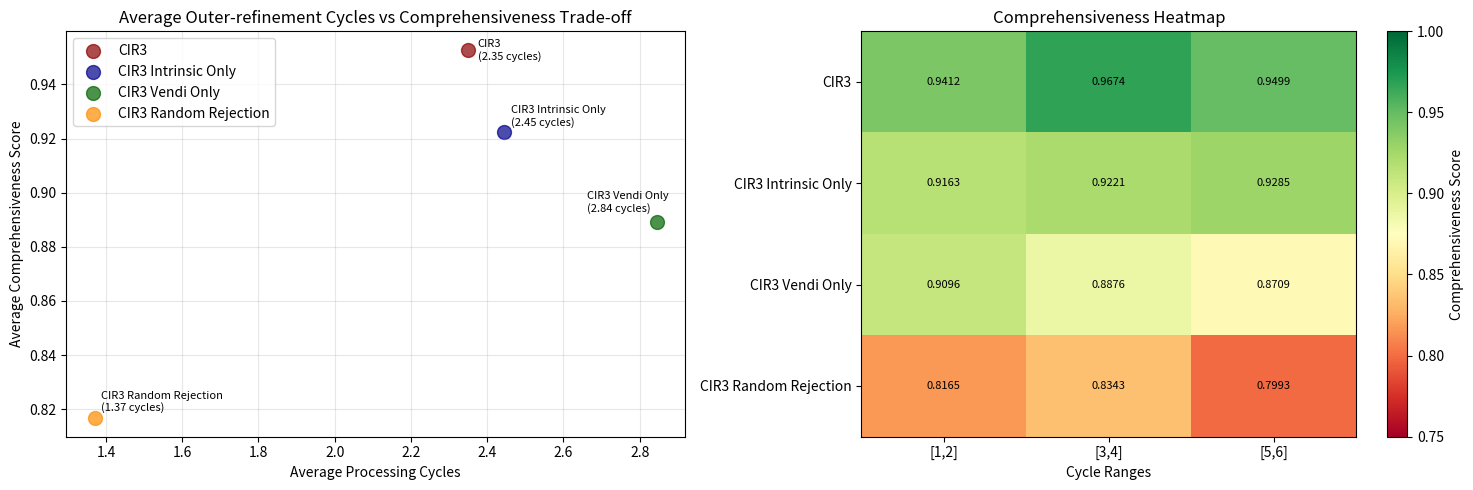
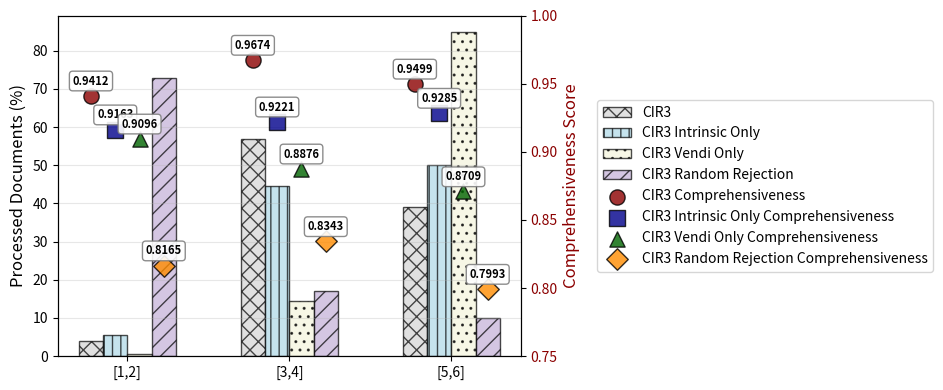
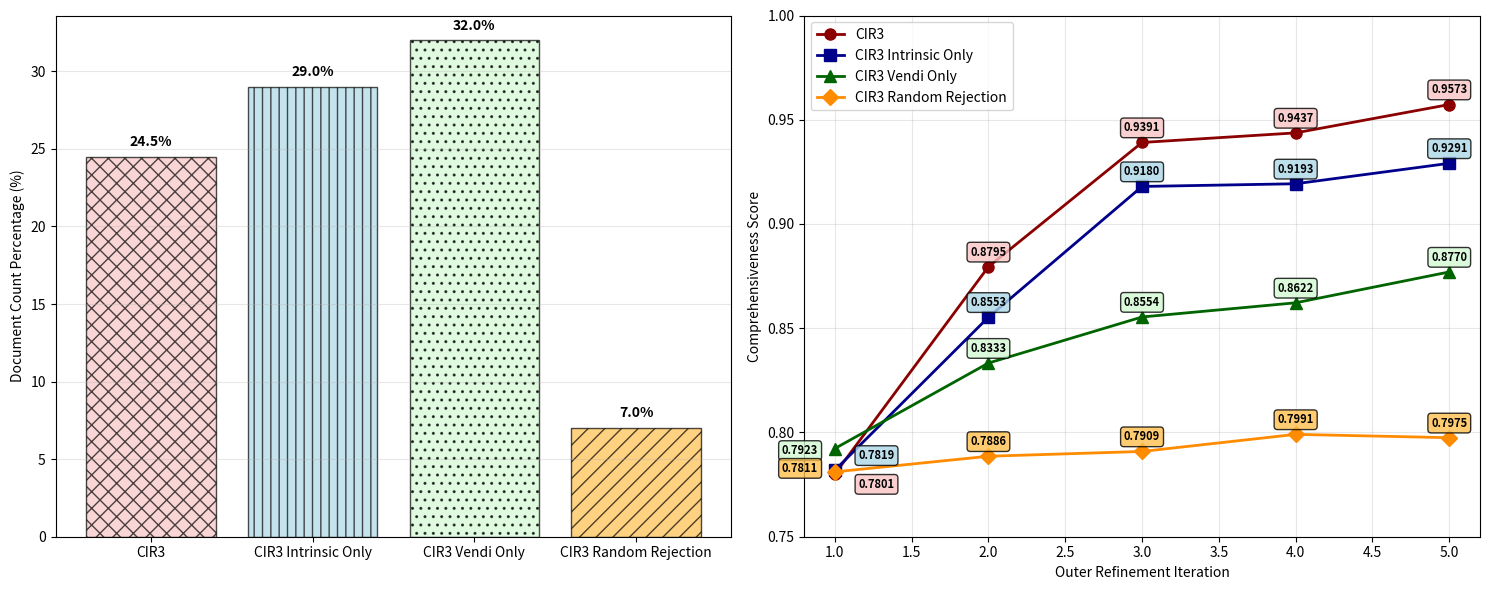

Python code for these plots, in order:
import matplotlib.pyplot as plt
import seaborn as sns
from matplotlib.ticker import PercentFormatter


#####################################################################################
### Adding doc count/percentage over outer refinement iterations intervals over `200` documents
#######################################################################################
# Define the intervals and corresponding percentages for the 4 models
intervals =                             ['[1,2]', '[3,4]', '[5,6]']

cir3_doc_count_percent =                [  4.0  ,   57.0 ,   39.0] 
cir3_agent_only_doc_count_percent =     [  5.5  ,   44.5 ,   50.0 ]
cir3_vendi_only_doc_count_percent =     [  0.5  ,   14.5 ,   85.0 ]
cir3_random_reject_doc_count_percent =  [ 73.0  ,   17.0 ,   10.0 ]

#####################################################################################
### Adding `Comp` scores over outer refinement iterations intervals over `200` documents
#######################################################################################
# TODO: ADD values to the table
# THESE ARE AVG OF FINAL SCORES. WE SAVED COMP SCORES AFTER PROCESS COMPLETE <--------------
# intervals =                                  ['[1,2]', '[3,4]', '[5,6]']
cir3_comp_scores_per_interval =                [0.9412 , 0.9674 ,  0.9499] # average score: 0.9528
cir3_agent_only_comp_scores_per_interval =     [0.9163 , 0.9221 ,  0.9285] # average score: 0.9223
cir3_vendi_only_comp_scores_per_interval =     [0.9096 , 0.8876 ,  0.8709] # average score: 0.8893
cir3_random_reject_comp_scores_per_interval =  [0.8165 , 0.8343 ,  0.7993] # average score: 0.8167

print(sum(cir3_comp_scores_per_interval) / len(cir3_comp_scores_per_interval))
print(sum(cir3_agent_only_comp_scores_per_interval) / len(cir3_agent_only_comp_scores_per_interval))
print(sum(cir3_vendi_only_comp_scores_per_interval) / len(cir3_vendi_only_comp_scores_per_interval))
print(sum(cir3_random_reject_comp_scores_per_interval) / len(cir3_random_reject_comp_scores_per_interval))

#####################################################################################
### Adding `Comp` scores for documents which were processed with `k=5` outer refinement iterations over `200` documents
#######################################################################################
# The final score of these lists should converge to the ones from the intervals [5, 6]
cir3_avg_comp_scores_for_doc_with_outer_5 =                [0.7801, 0.8795, 0.9391, 0.9437, 0.9573] #  doc count percentage: 24.5%
cir3_agent_only_avg_comp_scores_for_doc_with_outer_5 =     [0.7819, 0.8553, 0.9180, 0.9193, 0.9291] #  doc count percentage: 29.0%
cir3_vendi_only_avg_comp_scores_for_doc_with_outer_5 =     [0.7923, 0.8333, 0.8554, 0.8622, 0.8770] #  doc count percentage: 32.0%
cir3_random_avg_comp_scores_for_doc_with_outer_5 =         [0.7811, 0.7886, 0.7909, 0.7991, 0.7975] #  doc count percentage: 7.0%
cir3_doc_count_percent_with_outer_5 =              24.5
cir3_agent_only_doc_count_percent_with_outer_5 =    29.0
cir3_vendi_only_doc_count_percent_with_outer_5 =    32.0
cir3_random_reject_doc_count_percent_with_outer_5 = 7.0

# Combine all percentages into a single list
all_percentages = cir3_doc_count_percent + cir3_agent_only_doc_count_percent + cir3_vendi_only_doc_count_percent + cir3_random_reject_doc_count_percent

# Calculate the maximum percentage value
max_percentage = max(all_percentages)

# Set the positions and width for the bars
x = range(len(intervals))
width = 0.15  # Width of the bars

# # Define hatch patterns for each model
hatches = ['xx', '||', '..', '//']

# # colors = sns.color_palette("Greys", n_colors=3)
# # colors = ['#add8e6', '#fffdd0', '#f5f5dc']
# # Define the colors for light gray, light blue, and beige
colors = ['#d3d3d3', '#add8e6', '#f5f5dc', '#c3aed6']  # Light gray, light blue, beige, light purple

# Second row: Processing Speed vs Comprehensiveness and Heatmap
fig2, (ax3, ax4) = plt.subplots(1, 2, figsize=(15, 5))

# Plot 3: Processing Speed vs Comprehensiveness Scatter
# Calculate processing speed as inverse of average cycles (lower cycles = faster processing)
# This represents how quickly documents converge to final state
processing_speed_cir3 = 1 / (sum([i * p/100 for i, p in enumerate(cir3_doc_count_percent, 1)]))
processing_speed_agent = 1 / (sum([i * p/100 for i, p in enumerate(cir3_agent_only_doc_count_percent, 1)]))
processing_speed_vendi = 1 / (sum([i * p/100 for i, p in enumerate(cir3_vendi_only_doc_count_percent, 1)]))
processing_speed_random = 1 / (sum([i * p/100 for i, p in enumerate(cir3_random_reject_doc_count_percent, 1)]))

# Alternative: Direct average cycles (more intuitive)
avg_cycles_cir3 = sum([i * p/100 for i, p in enumerate(cir3_doc_count_percent, 1)])
avg_cycles_agent = sum([i * p/100 for i, p in enumerate(cir3_agent_only_doc_count_percent, 1)])
avg_cycles_vendi = sum([i * p/100 for i, p in enumerate(cir3_vendi_only_doc_count_percent, 1)])
avg_cycles_random = sum([i * p/100 for i, p in enumerate(cir3_random_reject_doc_count_percent, 1)])

avg_scores = [
    sum(cir3_comp_scores_per_interval) / len(cir3_comp_scores_per_interval),
    sum(cir3_agent_only_comp_scores_per_interval) / len(cir3_agent_only_comp_scores_per_interval),
    sum(cir3_vendi_only_comp_scores_per_interval) / len(cir3_vendi_only_comp_scores_per_interval),
    sum(cir3_random_reject_comp_scores_per_interval) / len(cir3_random_reject_comp_scores_per_interval)
]

# Use average cycles for x-axis (more intuitive)
processing_metrics = [avg_cycles_cir3, avg_cycles_agent, avg_cycles_vendi, avg_cycles_random]
labels = ['CIR3', 'CIR3 Intrinsic Only', 'CIR3 Vendi Only', 'CIR3 Random Rejection']
colors_scatter = ['darkred', 'darkblue', 'darkgreen', 'darkorange']
offsets_scatter = [(7, -7), (5, 5), (-50, 7), (5, 5)]  # left-up, right-up, left-down, right-down
for i, (cycles, score, label, color) in enumerate(zip(processing_metrics, avg_scores, labels, colors_scatter)):
    ax3.scatter(cycles, score, s=100, color=color, label=label, alpha=0.7)
    ax3.annotate(f'{label}\n({cycles:.2f} cycles)', (cycles, score), xytext=offsets_scatter[i], textcoords='offset points', fontsize=8)

ax3.set_xlabel('Average Processing Cycles')
ax3.set_ylabel('Average Comprehensiveness Score')
ax3.set_title('Average Outer-refinement Cycles vs Comprehensiveness Trade-off')
ax3.grid(True, alpha=0.3)
ax3.legend()

# Plot 4: Comprehensiveness Heatmap
performance_data = [
    cir3_comp_scores_per_interval,
    cir3_agent_only_comp_scores_per_interval,
    cir3_vendi_only_comp_scores_per_interval,
    cir3_random_reject_comp_scores_per_interval
]

im = ax4.imshow(performance_data, cmap='RdYlGn', aspect='auto', vmin=0.75, vmax=1.0)
ax4.set_xticks(range(len(intervals)))
ax4.set_xticklabels(intervals)
ax4.set_yticks(range(len(labels)))
ax4.set_yticklabels(labels)
ax4.set_xlabel('Cycle Ranges')
ax4.set_title('Comprehensiveness Heatmap')
plt.colorbar(im, ax=ax4, label='Comprehensiveness Score')

# Add value annotations to heatmap
for i in range(len(performance_data)):
    for j in range(len(performance_data[0])):
        text = ax4.text(j, i, f'{performance_data[i][j]:.4f}', 
                       ha="center", va="center", color="black", fontsize=8)

plt.tight_layout()
plt.show()

# Print the actual values for clarity
print("Average Processing Cycles:")
print(f"CIR3: {avg_cycles_cir3:.2f} cycles")
print(f"CIR3 Intrinsic Only: {avg_cycles_agent:.2f} cycles") 
print(f"CIR3 Vendi Only: {avg_cycles_vendi:.2f} cycles")
print(f"CIR3 Random Rejection: {avg_cycles_random:.2f} cycles")
print("\nProcessing Speed (1/cycles):")
print(f"CIR3: {processing_speed_cir3:.4f}")
print(f"CIR3 Intrinsic Only: {processing_speed_agent:.4f}")
print(f"CIR3 Vendi Only: {processing_speed_vendi:.4f}")
print(f"CIR3 Random Rejection: {processing_speed_random:.4f}")

# Alternative: Simple dual-axis approach (cleaner version)
fig, ax1 = plt.subplots(figsize=(10, 4))
ax2 = ax1.twinx()

# Bars for document distribution
bars1 = ax1.bar([p - width for p in x], cir3_doc_count_percent, width=width, label='CIR3', hatch=hatches[0], edgecolor='black', color=colors[0], alpha=0.7)
bars2 = ax1.bar(x, cir3_agent_only_doc_count_percent, width=width, label='CIR3 Intrinsic Only', hatch=hatches[1], edgecolor='black', color=colors[1], alpha=0.7)
bars3 = ax1.bar([p + width for p in x], cir3_vendi_only_doc_count_percent, width=width, label='CIR3 Vendi Only', hatch=hatches[2], edgecolor='black', color=colors[2], alpha=0.7)
bars4 = ax1.bar([p + width * 2 for p in x], cir3_random_reject_doc_count_percent, width=width, label='CIR3 Random Rejection', hatch=hatches[3], edgecolor='black', color=colors[3], alpha=0.7)

# Lines for performance scores
# Use dots/points to show discrete scores for each interval, positioned above corresponding bars
colors_comp_dual = ['darkred', 'darkblue', 'darkgreen', 'darkorange']
comp_data_dual = [cir3_comp_scores_per_interval, cir3_agent_only_comp_scores_per_interval, 
                  cir3_vendi_only_comp_scores_per_interval, cir3_random_reject_comp_scores_per_interval]
labels_comp_dual = ['CIR3 Comprehensiveness', 'CIR3 Intrinsic Only Comprehensiveness', 
                    'CIR3 Vendi Only Comprehensiveness', 'CIR3 Random Rejection Comprehensiveness']
markers_dual = ['o', 's', '^', 'D']

# Position dots above their corresponding bars
bar_positions = [[p - width for p in x], x, [p + width for p in x], [p + width * 2 for p in x]]

for i, (scores, label, color, marker, bar_pos) in enumerate(zip(comp_data_dual, labels_comp_dual, colors_comp_dual, markers_dual, bar_positions)):
    # Plot dots for each interval, positioned above corresponding bars
    ax2.scatter(bar_pos, scores, s=120, color=color, marker=marker, alpha=0.8, edgecolor='black', linewidth=1, label=label)
    # Add score value as text with white background for readability
    for j, (score, pos) in enumerate(zip(scores, bar_pos)):
        ax2.annotate(f'{score:.4f}', (pos, score), xytext=(0, 8), textcoords='offset points', 
                    ha='center', fontsize=8, fontweight='bold', color='black',
                    bbox=dict(boxstyle="round,pad=0.3", facecolor='white', alpha=0.9, edgecolor='gray'))

ax1.set_xticks([p + width/2 for p in x])
ax1.set_xticklabels(intervals)
ax1.set_ylabel('Processed Documents (%)', fontsize=12)
ax2.set_ylabel('Comprehensiveness Score', fontsize=12, color='darkred')
ax2.tick_params(axis='y', labelcolor='darkred')
ax2.set_ylim(0.75, 1.0)

# Combined legend
lines1, labels1 = ax1.get_legend_handles_labels()
lines2, labels2 = ax2.get_legend_handles_labels()
ax1.legend(lines1 + lines2, labels1 + labels2, loc='center left', bbox_to_anchor=(1.15, 0.5))

ax1.grid(True, alpha=0.3, axis='y')
plt.tight_layout()
plt.show()

#####################################################################################
### NEW FIGURE: Comprehensiveness scores for documents with exactly 5 outer iterations
#####################################################################################

# Create figure for documents processed with exactly 5 outer refinement iterations
fig3, (ax5, ax6) = plt.subplots(1, 2, figsize=(15, 6))

# Plot 1: Document count percentage for documents with 5 outer iterations
doc_counts_5_iterations = [
    cir3_doc_count_percent_with_outer_5,
    cir3_agent_only_doc_count_percent_with_outer_5,
    cir3_vendi_only_doc_count_percent_with_outer_5,
    cir3_random_reject_doc_count_percent_with_outer_5
]

model_names = ['CIR3', 'CIR3 Intrinsic Only', 'CIR3 Vendi Only', 'CIR3 Random Rejection']
# colors_5_iter = ['darkred', 'darkblue', 'darkgreen', 'darkorange']
colors_5_iter = ['#f8c4c4', 'lightblue', '#d2f8d2', '#ffc04d']
hatches_5_iter = ['xx', '||', '..', '//']

bars_5_iter = ax5.bar(model_names, doc_counts_5_iterations, color=colors_5_iter, alpha=0.7, 
                      edgecolor='black', hatch=hatches_5_iter)
ax5.set_ylabel('Document Count Percentage (%)')
# ax5.set_title('Documents Requiring Exactly 5 Outer Refinement Iterations')
ax5.grid(True, alpha=0.3, axis='y')

# Add value labels on bars
for bar, value in zip(bars_5_iter, doc_counts_5_iterations):
    height = bar.get_height()
    ax5.text(bar.get_x() + bar.get_width()/2., height + 0.5,
             f'{value}%', ha='center', va='bottom', fontweight='bold')

# Plot 2: Comprehensiveness scores progression over 5 iterations
iteration_numbers = [1, 2, 3, 4, 5]

line1_5iter = ax6.plot(iteration_numbers, cir3_avg_comp_scores_for_doc_with_outer_5, 'o-', 
                       color='darkred', linewidth=2, markersize=8, label='CIR3')
line2_5iter = ax6.plot(iteration_numbers, cir3_agent_only_avg_comp_scores_for_doc_with_outer_5, 's-', 
                       color='darkblue', linewidth=2, markersize=8, label='CIR3 Intrinsic Only')
line3_5iter = ax6.plot(iteration_numbers, cir3_vendi_only_avg_comp_scores_for_doc_with_outer_5, '^-', 
                       color='darkgreen', linewidth=2, markersize=8, label='CIR3 Vendi Only')
line4_5iter = ax6.plot(iteration_numbers, cir3_random_avg_comp_scores_for_doc_with_outer_5, 'D-', 
                       color='darkorange', linewidth=2, markersize=8, label='CIR3 Random Rejection')

ax6.set_xlabel('Outer Refinement Iteration')
ax6.set_ylabel('Comprehensiveness Score')
# ax6.set_title('Comprehensiveness Score Progression for Documents Requiring 5 Iterations')
ax6.legend()
ax6.grid(True, alpha=0.3)
ax6.set_ylim(0.75, 1.0)

# Add final score annotations
final_scores = [
    cir3_avg_comp_scores_for_doc_with_outer_5[-1],
    cir3_agent_only_avg_comp_scores_for_doc_with_outer_5[-1],
    cir3_vendi_only_avg_comp_scores_for_doc_with_outer_5[-1],
    cir3_random_avg_comp_scores_for_doc_with_outer_5[-1]
]

# # annotates the final score (iteration 5) for each model:
# for i, (score, name) in enumerate(zip(final_scores, model_names)):
#     ax6.annotate(f'{score:.4f}', (5, score), xytext=(5.2, score), 
#                 textcoords='data', fontsize=8, fontweight='bold',
#                 bbox=dict(boxstyle="round,pad=0.3", facecolor='white', alpha=0.8))
    
# Annotate all 5 scores for each model
all_scores = [
    cir3_avg_comp_scores_for_doc_with_outer_5,
    cir3_agent_only_avg_comp_scores_for_doc_with_outer_5,
    cir3_vendi_only_avg_comp_scores_for_doc_with_outer_5,
    cir3_random_avg_comp_scores_for_doc_with_outer_5
]

# for model_scores in all_scores:
#     for iter_num, score in enumerate(model_scores, 1):
#         ax6.annotate(f'{score:.4f}', (iter_num, score), xytext=(0, 8), textcoords='offset points',
#                      ha='center', fontsize=8, fontweight='bold', color='black',
#                      bbox=dict(boxstyle="round,pad=0.3", facecolor='white', alpha=0.8))

# offsets = [(-25, 8), (30, 8), (-25, -18), (30, -18)]  # left-up, right-up, left-down, right-down
offsets = [(30, -10), (30, 8), (-25, -4), (-25, 0)]  # left-up, right-up, left-down, right-down


# facecolors = ['lightcoral', 'lightblue', 'lightgreen', 'orange']
facecolors = ['#f8c4c4', 'lightblue', '#d2f8d2', '#ffc04d']
for model_idx, model_scores in enumerate(all_scores):
    for iter_num, score in enumerate(model_scores, 1):
        if iter_num == 1:
            xytext = offsets[model_idx]
            ax6.annotate(
                f'{score:.4f}', (iter_num, score), xytext=xytext, textcoords='offset points',
                ha='center', fontsize=8, fontweight='bold', color='black',
                bbox=dict(boxstyle="round,pad=0.3", facecolor=facecolors[model_idx], alpha=0.8)
            )
        else:
            xytext = (0, 8)
            ax6.annotate(
                f'{score:.4f}', (iter_num, score), xytext=xytext, textcoords='offset points',
                ha='center', fontsize=8, fontweight='bold', color='black',
                bbox=dict(boxstyle="round,pad=0.3", facecolor=facecolors[model_idx], alpha=0.8)
            )


plt.tight_layout()
plt.show()

# Print summary statistics for the 5-iteration documents
print("\n" + "="*60)
print("DOCUMENTS REQUIRING EXACTLY 5 OUTER REFINEMENT ITERATIONS")
print("="*60)
print("Document Count Percentages:")
for name, count in zip(model_names, doc_counts_5_iterations):
    print(f"  {name}: {count}%")

print("\nFinal Comprehensiveness Scores (after 5 iterations):")
for name, score in zip(model_names, final_scores):
    print(f"  {name}: {score:.4f}")

print("\nScore Improvement (from iteration 1 to 5):")
for name, scores in zip(model_names, [cir3_avg_comp_scores_for_doc_with_outer_5, 
                                     cir3_agent_only_avg_comp_scores_for_doc_with_outer_5,
                                     cir3_vendi_only_avg_comp_scores_for_doc_with_outer_5,
                                     cir3_random_avg_comp_scores_for_doc_with_outer_5]):
    improvement = scores[-1] - scores[0]
    print(f"  {name}: {improvement:.4f} ({scores[0]:.4f} → {scores[-1]:.4f})")